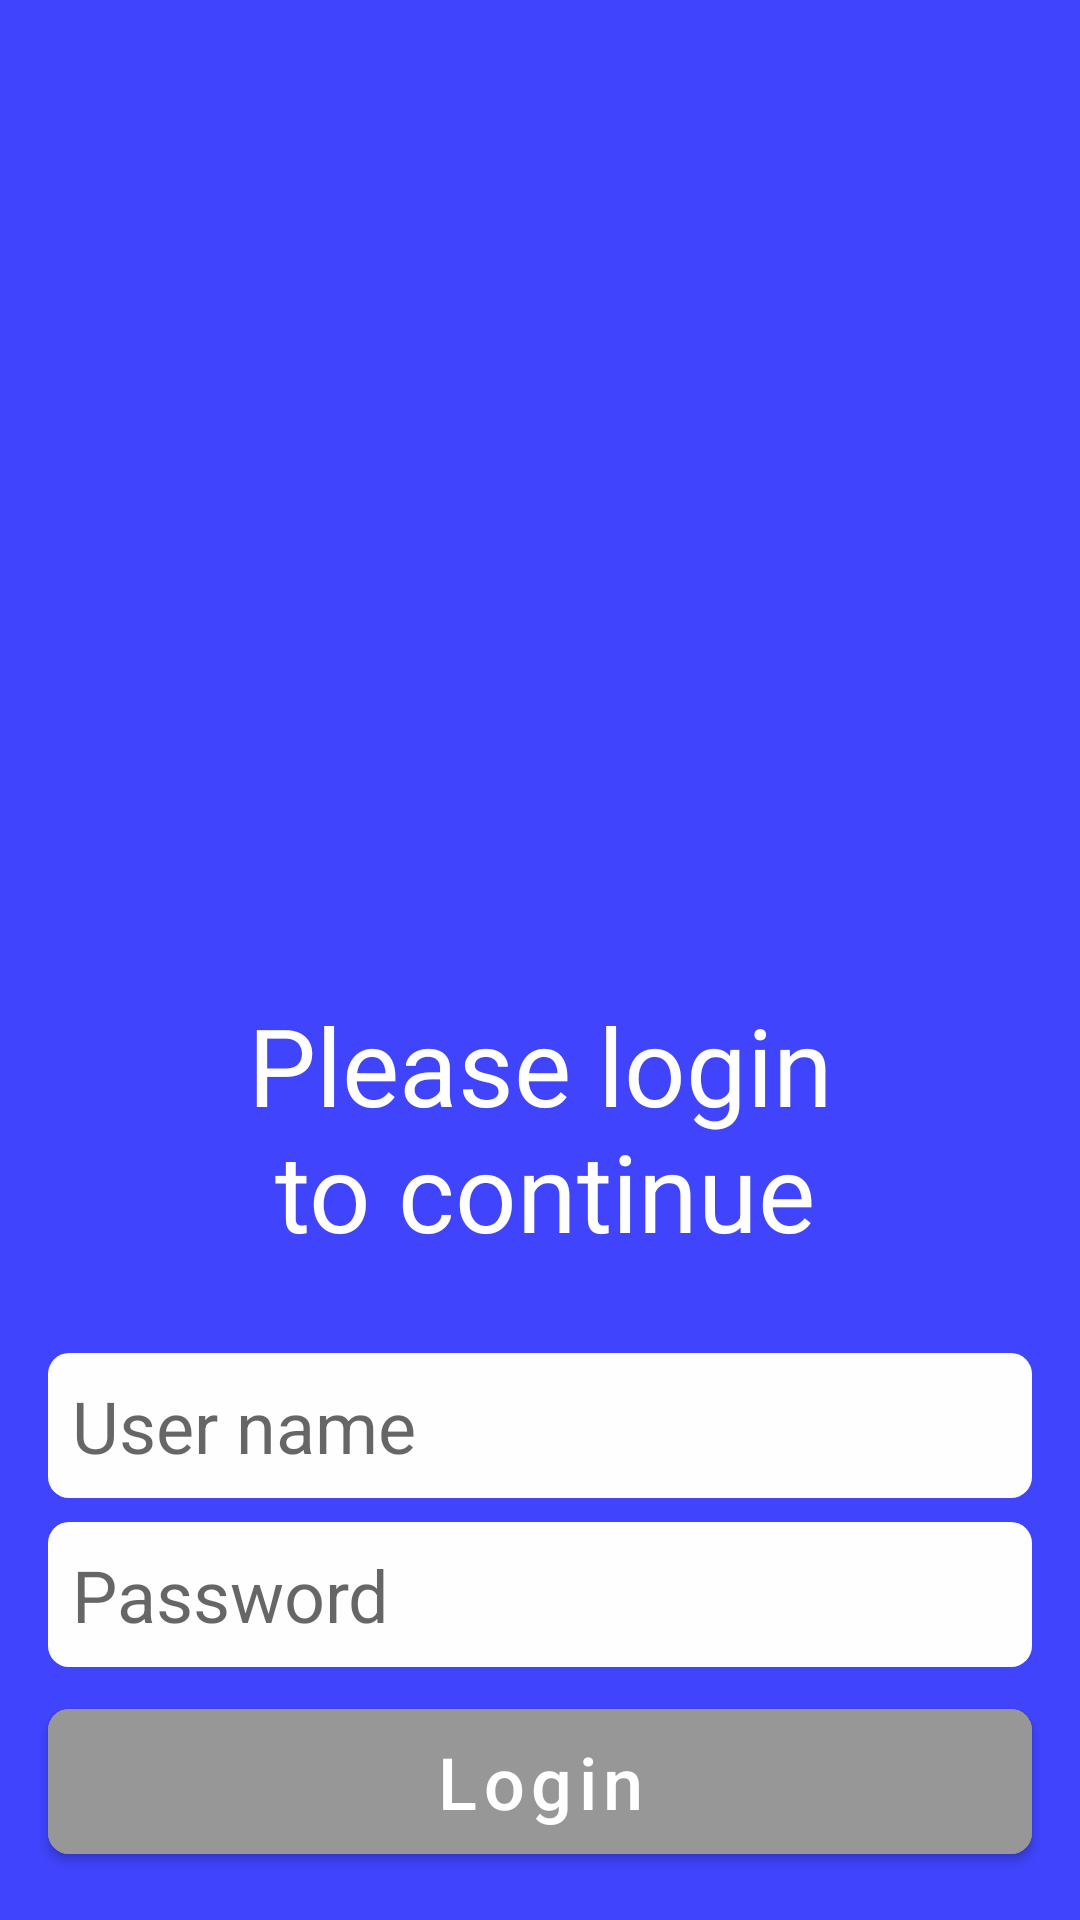

Layout XML and referenced resources for this Android screen:
<!-- AndroidManifest.xml: application theme Theme.Finance -->
<!-- res/layout/fragment_verification.xml -->
<?xml version="1.0" encoding="utf-8"?>
<androidx.constraintlayout.widget.ConstraintLayout xmlns:android="http://schemas.android.com/apk/res/android"
    xmlns:tools="http://schemas.android.com/tools"
    android:layout_width="match_parent"
    android:layout_height="match_parent"
    xmlns:app="http://schemas.android.com/apk/res-auto"
    tools:context=".ui.verification.VerificationFragment"
    android:background="@color/background">

    <TextView
        android:id="@+id/tv_greeting"
        android:layout_width="wrap_content"
        android:layout_height="wrap_content"
        android:layout_marginBottom="30dp"
        android:textColor="@color/white"
        android:text="@string/greeting_str"
        android:textSize="36sp"
        app:layout_constraintBottom_toTopOf="@+id/et_name"
        app:layout_constraintEnd_toEndOf="parent"
        app:layout_constraintStart_toStartOf="parent" />

    <EditText
        android:id="@+id/et_name"
        android:layout_width="match_parent"
        android:layout_height="wrap_content"
        android:layout_marginStart="16dp"
        android:layout_marginEnd="16dp"
        android:layout_marginBottom="8dp"
        android:background="@drawable/rounded_white"
        android:hint="@string/user_name"
        android:padding="8dp"
        android:textSize="24sp"
        app:layout_constraintBottom_toTopOf="@id/et_password"
        app:layout_constraintEnd_toEndOf="parent"
        app:layout_constraintStart_toStartOf="parent" />

    <EditText
        android:id="@+id/et_password"
        android:layout_width="match_parent"
        android:layout_height="wrap_content"
        android:layout_marginStart="16dp"
        android:layout_marginEnd="16dp"
        android:layout_marginBottom="8dp"
        android:background="@drawable/rounded_white"
        android:hint="@string/password"
        android:inputType="textPassword"
        android:padding="8dp"
        android:textSize="24sp"
        app:layout_constraintBottom_toTopOf="@+id/bt_login"
        app:layout_constraintEnd_toEndOf="parent"
        app:layout_constraintStart_toStartOf="parent" />

    <com.google.android.material.button.MaterialButton
        android:id="@+id/bt_login"
        android:layout_width="match_parent"
        android:layout_height="wrap_content"
        android:layout_marginStart="16dp"
        android:layout_marginEnd="16dp"
        android:layout_marginBottom="16dp"
        android:padding="8dp"
        android:text="@string/log_in"
        android:textColor="@color/white"
        android:backgroundTint="@color/silver"
        android:textAllCaps="false"
        android:textSize="24sp"
        app:cornerRadius="7dp"
        app:layout_constraintBottom_toBottomOf="parent"
        app:layout_constraintEnd_toEndOf="parent"
        app:layout_constraintStart_toStartOf="parent" />


</androidx.constraintlayout.widget.ConstraintLayout>
<!-- resources referenced by this layout -->
<resources>
  <color name="background">#4044FC</color>
  <color name="silver">#979797</color>
  <color name="white">#FFFFFFFF</color>
  <!-- drawable rounded_white (drawable-v24) -->
  <?xml version="1.0" encoding="utf-8"?>
  <shape xmlns:android="http://schemas.android.com/apk/res/android">
      <solid android:color="#FEFEFE" />
      <corners
          android:radius="5dp"
          android:topRightRadius="7dp"
          android:topLeftRadius="7dp"
          android:bottomLeftRadius="7dp"
          android:bottomRightRadius="7dp"/>
  </shape>
  <string name="greeting_str">Please login\n to continue</string>
  <string name="log_in">Login</string>
  <string name="password">Password</string>
  <string name="user_name">User name</string>
  <style name="Theme.Finance" parent="Theme.MaterialComponents.DayNight.NoActionBar">
          
          <item name="colorPrimary">@color/purple_500</item>
          <item name="colorPrimaryVariant">@color/purple_700</item>
          <item name="colorOnPrimary">@color/white</item>
          
          <item name="colorSecondary">@color/teal_200</item>
          <item name="colorSecondaryVariant">@color/teal_700</item>
          <item name="colorOnSecondary">@color/black</item>
          
          <item name="android:statusBarColor" tools:targetApi="l">?attr/colorPrimaryVariant</item>
          
      </style>
  <color name="purple_500">#FF6200EE</color>
  <color name="purple_700">#FF3700B3</color>
  <color name="teal_200">#FF03DAC5</color>
  <color name="teal_700">#FF018786</color>
  <color name="black">#FF000000</color>
</resources>
